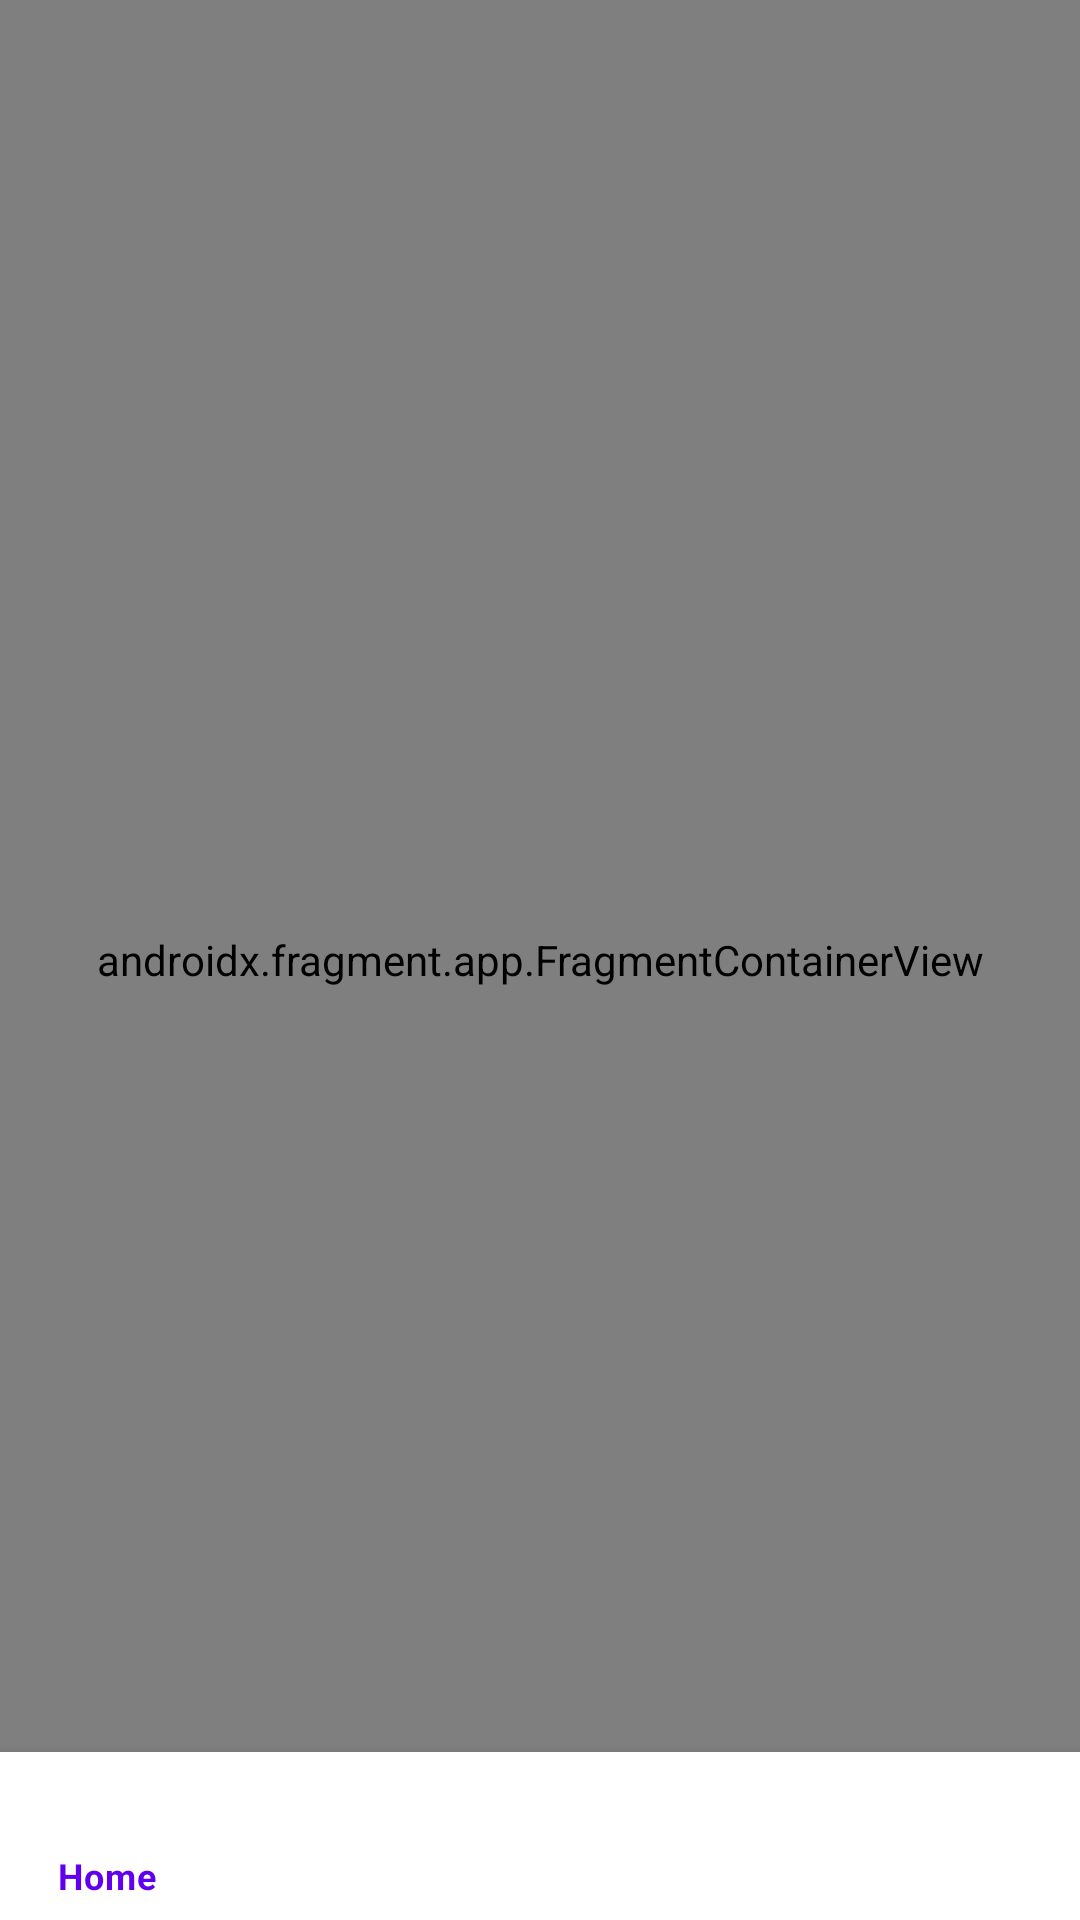

Here is an Android app screen rendered from its layout file. Give the layout XML and the strings, colors and styles it references.
<!-- AndroidManifest.xml: application theme Theme.Shawarmos -->
<!-- res/layout/activity_main.xml -->
<?xml version="1.0" encoding="utf-8"?>
<androidx.constraintlayout.widget.ConstraintLayout xmlns:android="http://schemas.android.com/apk/res/android"
    xmlns:app="http://schemas.android.com/apk/res-auto"
    xmlns:tools="http://schemas.android.com/tools"
    android:layout_width="match_parent"
    android:layout_height="match_parent"
    tools:context=".activities.MainActivity">

    <FrameLayout
        android:id="@+id/main_frag_container"
        android:layout_width="wrap_content"
        android:layout_height="match_parent"
        app:layout_constraintBottom_toBottomOf="parent"
        app:layout_constraintEnd_toEndOf="parent"
        app:layout_constraintStart_toStartOf="parent"
        app:layout_constraintTop_toTopOf="parent">

        <androidx.fragment.app.FragmentContainerView
            android:id="@+id/main_navhost"
            android:name="androidx.navigation.fragment.NavHostFragment"
            android:layout_width="match_parent"
            android:layout_height="match_parent"
            app:defaultNavHost="true"
            app:layout_constraintBottom_toTopOf="@+id/main_bottomNavigationView"
            app:layout_constraintEnd_toEndOf="@+id/main_bottomNavigationView"
            app:layout_constraintStart_toStartOf="parent"
            app:layout_constraintTop_toTopOf="parent"
            app:navGraph="@navigation/nav_graph" />

    <com.google.android.material.bottomnavigation.BottomNavigationView
        android:id="@+id/main_bottomNavigationView"
        android:layout_width="match_parent"
        android:layout_height="wrap_content"
        app:layout_constraintBottom_toBottomOf="parent"
        app:layout_constraintEnd_toEndOf="parent"
        android:layout_gravity="bottom"
        app:layout_constraintStart_toStartOf="parent"
        app:menu="@menu/bar_menu" />

    </FrameLayout>
</androidx.constraintlayout.widget.ConstraintLayout>
<!-- resources referenced by this layout -->
<resources>
  <style name="Theme.Shawarmos" parent="Theme.MaterialComponents.DayNight.DarkActionBar">
          
          <item name="colorPrimary">@color/purple_500</item>
          <item name="colorPrimaryVariant">@color/purple_700</item>
          <item name="colorOnPrimary">@color/white</item>
          
          <item name="colorSecondary">@color/teal_200</item>
          <item name="colorSecondaryVariant">@color/teal_700</item>
          <item name="colorOnSecondary">@color/black</item>
          
          <item name="android:statusBarColor">?attr/colorPrimaryVariant</item>
          
      </style>
  <color name="purple_500">#FF6200EE</color>
  <color name="purple_700">#FF3700B3</color>
  <color name="white">#FFFFFFFF</color>
  <color name="teal_200">#FF03DAC5</color>
  <color name="teal_700">#FF018786</color>
  <color name="black">#FF000000</color>
</resources>
